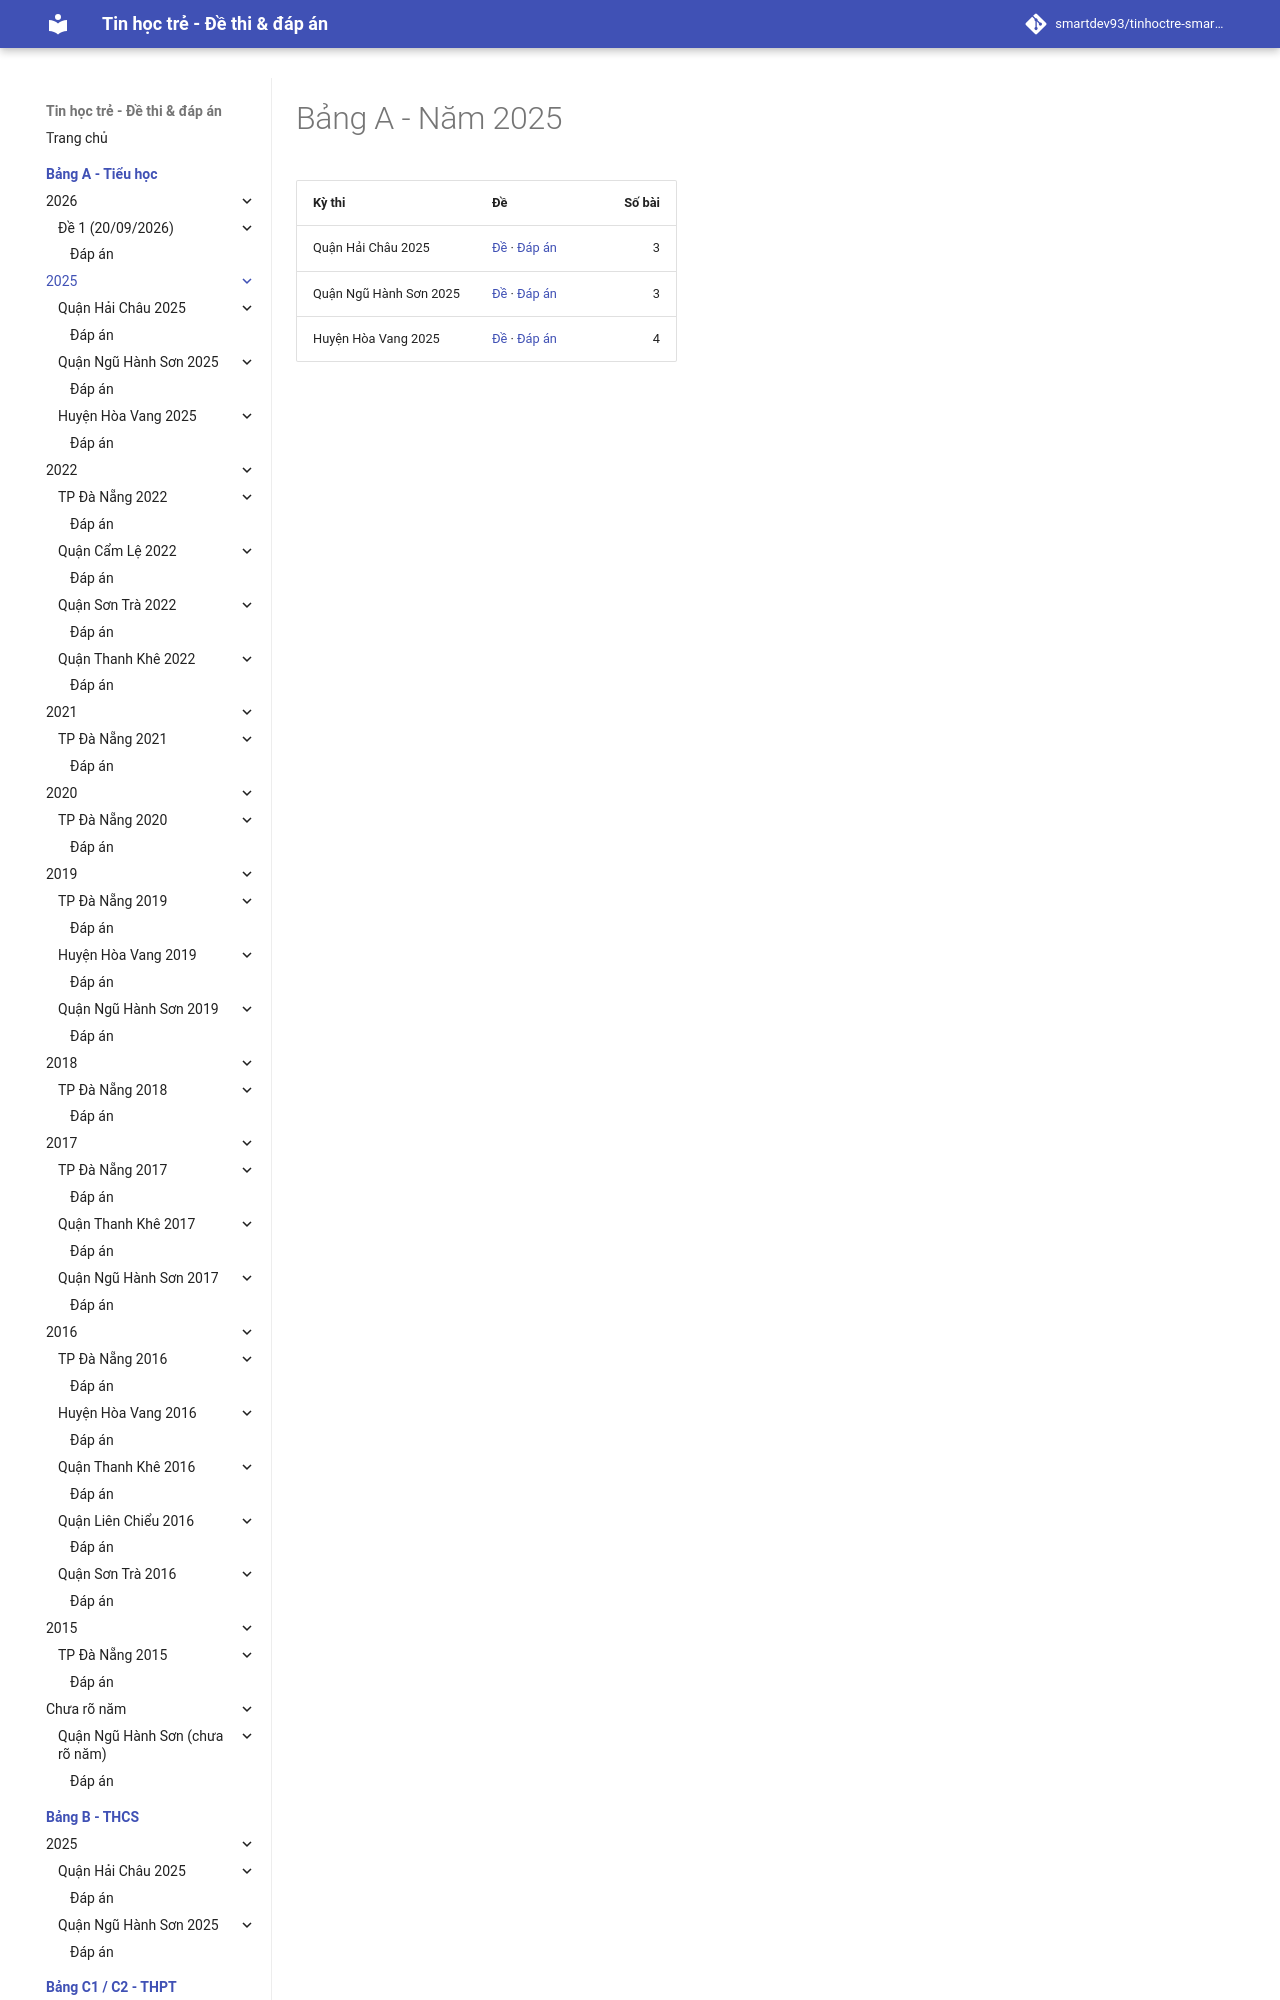

repository: smartdev93/tinhoctre-smartpencs · page: bang-a/2025/index.html · generator: mkdocs

# Bảng A - Năm 2025

| Kỳ thi | Đề | Số bài |
| --- | --- | ---: |
| Quận Hải Châu 2025 | [Đề](hc2025-de1/index.md) · [Đáp án](hc2025-de1/dap-an.md) | 3 |
| Quận Ngũ Hành Sơn 2025 | [Đề](nhs2025-de1/index.md) · [Đáp án](nhs2025-de1/dap-an.md) | 3 |
| H
